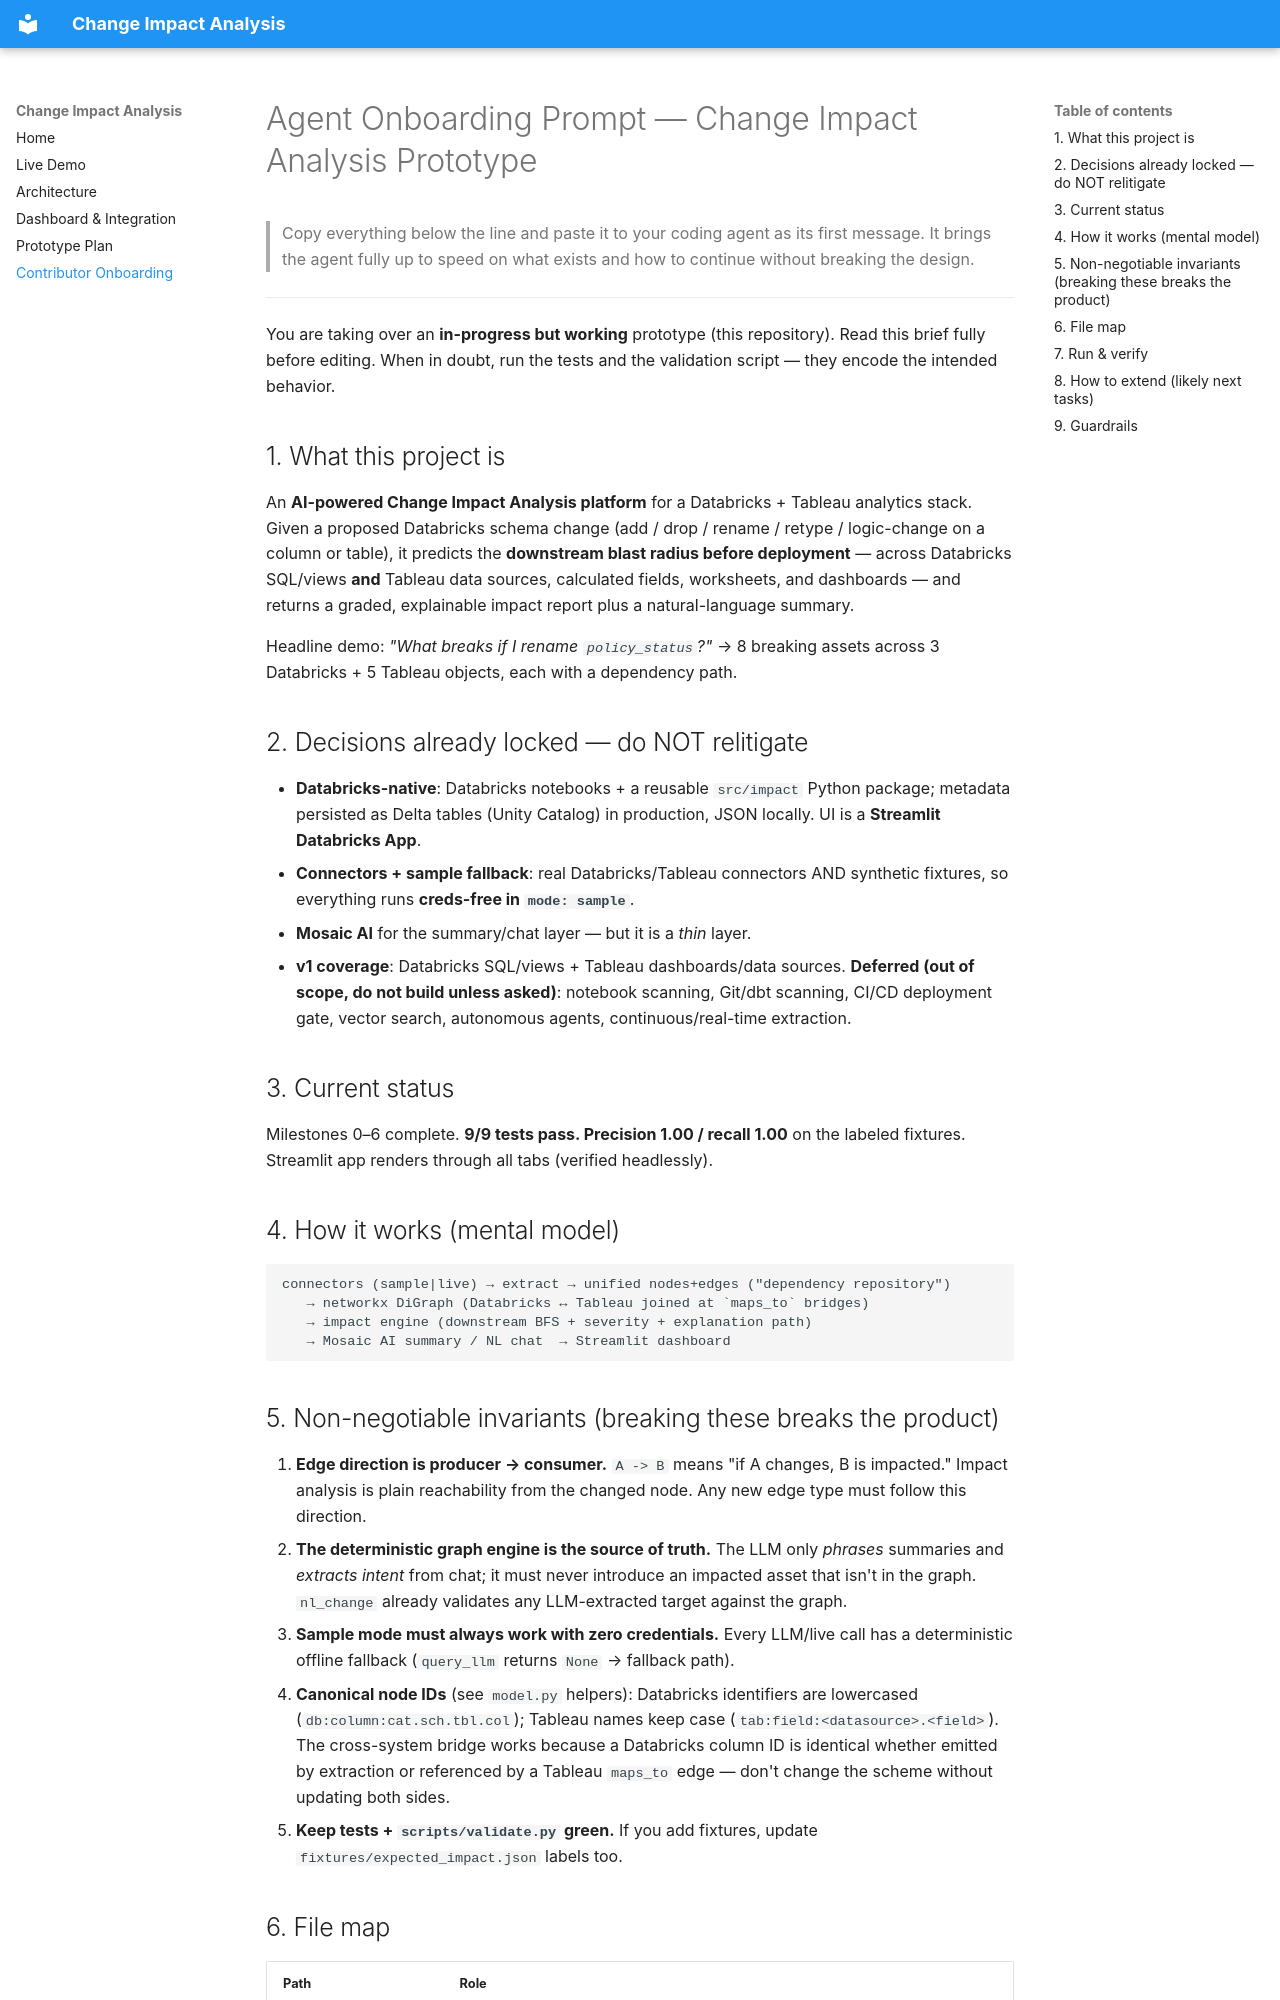

repository: priya-nidhi1/ImpactAnalysis · page: AGENT_ONBOARDING/index.html · generator: mkdocs

# Agent Onboarding Prompt — Change Impact Analysis Prototype

> Copy everything below the line and paste it to your coding agent as its first
> message. It brings the agent fully up to speed on what exists and how to
> continue without breaking the design.

---

You are taking over an **in-progress but working** prototype (this repository).
Read this brief fully before editing.
When in doubt, run the tests and the validation script — they encode the intended
behavior.

## 1. What this project is

An **AI-powered Change Impact Analysis platform** for a Databricks + Tableau
analytics stack. Given a proposed Databricks schema change (add / drop / rename /
retype / logic-change on a column or table), it predicts the **downstream blast
radius before deployment** — across Databricks SQL/views **and** Tableau data
sources, calculated fields, worksheets, and dashboards — and returns a graded,
explainable impact report plus a natural-language summary.

Headline demo: *"What breaks if I rename `policy_status`?"* → 8 breaking assets
across 3 Databricks + 5 Tableau objects, each with a dependency path.

## 2. Decisions already locked — do NOT relitigate

- **Databricks-native**: Databricks notebooks + a reusable `src/impact` Python
  package; metadata persisted as Delta tables (Unity Catalog) in production, JSON
  locally. UI is a **Streamlit Databricks App**.
- **Connectors + sample fallback**: real Databricks/Tableau connectors AND
  synthetic fixtures, so everything runs **creds-free in `mode: sample`**.
- **Mosaic AI** for the summary/chat layer — but it is a *thin* layer.
- **v1 coverage**: Databricks SQL/views + Tableau dashboards/data sources.
  **Deferred (out of scope, do not build unless asked)**: notebook scanning,
  Git/dbt scanning, CI/CD deployment gate, vector search, autonomous agents,
  continuous/real-time extraction.

## 3. Current status

Milestones 0–6 complete. **9/9 tests pass. Precision 1.00 / recall 1.00** on the
labeled fixtures. Streamlit app renders through all tabs (verified headlessly).

## 4. How it works (mental model)

```
connectors (sample|live) → extract → unified nodes+edges ("dependency repository")
   → networkx DiGraph (Databricks ↔ Tableau joined at `maps_to` bridges)
   → impact engine (downstream BFS + severity + explanation path)
   → Mosaic AI summary / NL chat  → Streamlit dashboard
```
